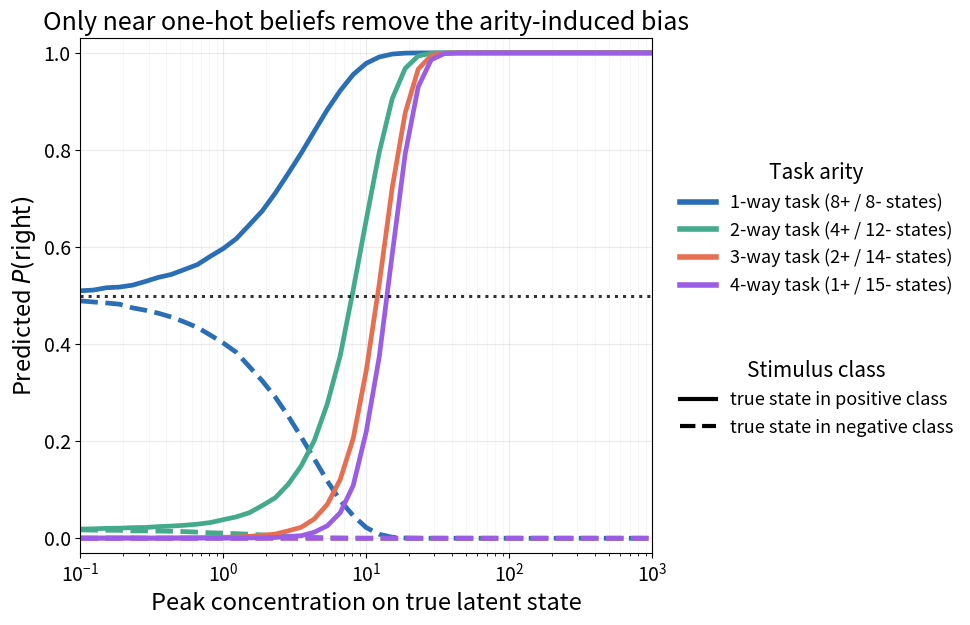

Recreate this plot in Python. (Note: this script raises an exception after producing the figure.)
# """
# Simulation 04 — Concentration diagnostic.

# For a peaked GT observer (alpha[true_state] = c, alpha[other] = 1.0),
# sweep over a range of concentration values c and compute the oracle P(right)
# for every (image × task) cell — no fitting, just the generative model.

# Goal: visualise how the sharpness of the GT Dirichlet determines how
# deterministic the simulated choices are, across all task arities.

# Output:
#   plot_concentration_{tag}.png  — strip plot: x = concentration, y = P(right),
#                                    colour = arity

# Run from repo root:
#     python experiments/simulations/04_lbt_recovery/run_concentration.py
# """

# import sys
# from collections import defaultdict
# from itertools import combinations, product
# from pathlib import Path

# import matplotlib.pyplot as plt
# import matplotlib.ticker as mticker
# import numpy as np

# sys.path.insert(0, str(Path(__file__).parents[3]))

# from dlbt.constants import K, DIM_LEFT_RIGHT, DIM_TRANSP, DIM_GLOSS, DIM_SMALL_LARGE
# from dlbt.data.image_ref import load_image_refs, image_refs_as_list
# from dlbt.data.task import get_task

# sys.path.insert(0, str(Path(__file__).parent))
# import config as cfg

# # ---------------------------------------------------------------------------
# # Settings (edit here)
# # ---------------------------------------------------------------------------
# CONCENTRATIONS  = [1, 2, 5, 10, 20, 50, 1000, np.inf]  # np.inf = one-hot (deterministic)
# CONCENTRATION_BG = 1.0                     # background α (non-true states)
# N_MC            = 10_000                   # MC samples for oracle P(right)
# SEED            = 42
# RESULTS_DIR     = cfg.RESULTS_DIR
# METADATA        = cfg.METADATA

# # ---------------------------------------------------------------------------
# # Helpers
# # ---------------------------------------------------------------------------
# ARITY_COLOR = {1: "#2a6fb5", 2: "#43AA8B", 3: "#E76F51", 4: "#9B5DE5"}

# def _arity(task) -> int:
#     return task.name.count("_and_") + 1


# def all_tasks():
#     features = [
#         ("right",       "left"),
#         ("transparent", "opaque"),
#         ("glossy",      "matte"),
#         ("large",       "small"),
#     ]
#     tasks = []
#     for n_way in range(1, 5):
#         for dims in combinations(range(4), n_way):
#             for values in product(*[features[d] for d in dims]):
#                 tasks.append(get_task("_and_".join(values)))
#     return tasks


# def oracle_p_right(alpha: np.ndarray, task, n_mc: int, rng,
#                    true_state: int = None) -> float:
#     """MC estimate of P(right). If true_state is given and alpha is one-hot,
#     return the deterministic result (delta_u[true_state] > 0)."""
#     if true_state is not None and np.isinf(alpha[true_state]):
#         return float(task.delta_u[true_state] > 0)
#     b = rng.dirichlet(alpha, size=n_mc)
#     return float((b @ task.delta_u > 0).mean())


# # ---------------------------------------------------------------------------
# # Setup
# # ---------------------------------------------------------------------------
# RESULTS_DIR.mkdir(parents=True, exist_ok=True)
# plots_dir = RESULTS_DIR / "plots"
# plots_dir.mkdir(exist_ok=True)

# rng        = np.random.default_rng(SEED)
# tasks      = all_tasks()

# # Load image refs — one representative per latent state
# print("Loading image refs...")
# refs_dict = load_image_refs(METADATA)
# refs_all  = image_refs_as_list(refs_dict)
# by_state  = defaultdict(list)
# for r in refs_all:
#     by_state[r.latent_state].append(r)
# probe_refs = [by_state[k][0] for k in range(K) if by_state[k]]
# assert len(probe_refs) == K

# print(f"  Probe images: {len(probe_refs)}  Tasks: {len(tasks)}")

# # ---------------------------------------------------------------------------
# # Sweep concentrations — compute oracle P(right) for each cell
# # ---------------------------------------------------------------------------
# rows = []   # list of dicts

# for c in CONCENTRATIONS:
#     label = "∞" if np.isinf(c) else str(c)
#     print(f"Concentration c={label} ...")
#     for ref in probe_refs:
#         alpha = np.full(K, CONCENTRATION_BG)
#         alpha[ref.latent_state] = c          # np.inf handled in oracle_p_right

#         for task in tasks:
#             p = oracle_p_right(alpha, task, n_mc=N_MC, rng=rng,
#                                true_state=ref.latent_state)
#             rows.append({
#                 "concentration": c,
#                 "arity":         _arity(task),
#                 "p_right":       p,
#             })

# print(f"Total cells computed: {len(rows)}")

# # ---------------------------------------------------------------------------
# # Plot
# # ---------------------------------------------------------------------------
# import pandas as pd

# df = pd.DataFrame(rows)

# # For plotting: replace np.inf with a sentinel x-value just beyond max finite conc.
# finite_concs = [c for c in CONCENTRATIONS if not np.isinf(c)]
# ONEHOT_X     = finite_concs[-1] * 3          # e.g. 3000 if last finite is 1000
# x_positions  = {c: (ONEHOT_X if np.isinf(c) else c) for c in CONCENTRATIONS}
# x_ticks      = [x_positions[c] for c in CONCENTRATIONS]
# x_labels     = ["∞" if np.isinf(c) else str(c) for c in CONCENTRATIONS]

# fig, ax = plt.subplots(figsize=(8, 4.5))

# arities = sorted(df["arity"].unique())
# jitter_width = 0.15

# for arity in arities:
#     sub = df[df["arity"] == arity]
#     color = ARITY_COLOR[arity]

#     for c in CONCENTRATIONS:
#         vals = sub[sub["concentration"] == c]["p_right"].values
#         xc   = x_positions[c]
#         x    = np.full(len(vals), float(xc))
#         x   *= np.exp(rng.uniform(-jitter_width, jitter_width, size=len(vals)))
#         ax.scatter(
#             x, vals,
#             color  = color,
#             alpha  = 0.40,
#             s      = 18,
#             lw     = 0,
#             label  = f"{arity}-way" if c == CONCENTRATIONS[0] else None,
#         )

# ax.set_xscale("log")
# ax.set_xticks(x_ticks)
# ax.set_xticklabels(x_labels)
# ax.tick_params(axis="both", labelsize=11)
# ax.set_xlabel("Concentration  (peak α)", fontsize=13)
# ax.set_ylabel("Oracle  P(right)", fontsize=13)
# ax.set_title("Oracle P(right) vs. GT concentration", fontsize=14)
# ax.axhline(0.5, color="gray", lw=1.2, ls="--")
# ax.set_ylim(-0.02, 1.02)
# ax.legend(title="arity", fontsize=11, title_fontsize=11,
#           loc="center right", framealpha=0.9)

# plt.tight_layout()
# out_path = plots_dir / "plot_concentration.png"
# fig.savefig(out_path, dpi=150, bbox_inches="tight")
# plt.close(fig)
# print(f"Saved: {out_path}")

# # ---------------------------------------------------------------------------
# # Plot 2 — grid of histograms: rows = arity, cols = concentration
# # ---------------------------------------------------------------------------
# n_rows = len(arities)
# n_cols = len(CONCENTRATIONS)

# fig2, axes = plt.subplots(
#     n_rows, n_cols,
#     figsize=(2.6 * n_cols, 2.4 * n_rows),
#     sharex=True, sharey=False,
# )

# for row, arity in enumerate(arities):
#     for col, c in enumerate(CONCENTRATIONS):
#         ax = axes[row, col]
#         vals = df[(df["arity"] == arity) & (df["concentration"] == c)]["p_right"].values
#         ax.hist(vals, bins=20, range=(0, 1),
#                 color=ARITY_COLOR[arity], alpha=0.85, edgecolor="none")
#         ax.axvline(0.5, color="gray", lw=1.2, ls="--")
#         ax.set_xlim(0, 1)
#         ax.tick_params(labelsize=9)
#         if col > 0:
#             ax.tick_params(labelleft=False)

#         if row == 0:
#             clabel = "∞" if np.isinf(c) else str(c)
#             ax.set_title(f"c = {clabel}", fontsize=11, fontweight="bold")
#         if col == 0:
#             ax.set_ylabel(f"{arity}-way", fontsize=11,
#                           color=ARITY_COLOR[arity], fontweight="bold")

# fig2.supxlabel("Oracle P(right)", fontsize=12, y=0.01)
# fig2.suptitle("P(right) distributions  [arity × concentration]", fontsize=14, y=1.01)
# plt.tight_layout()
# out_path2 = plots_dir / "plot_concentration_histograms.png"
# fig2.savefig(out_path2, dpi=150, bbox_inches="tight")
# plt.close(fig2)
# print(f"Saved: {out_path2}")


import numpy as np
import matplotlib.pyplot as plt
from matplotlib.lines import Line2D

# -----------------------------
# Config
# -----------------------------
K = 16
DIMS = 4
BASE = 1.0
N_MC = 20_000
SEED = 0

concentrations = np.logspace(-1, 3, 45)
arities = [1, 2, 3, 4]
rng = np.random.default_rng(SEED)

colors = {

    1: "#2a6fb5",

    2: "#43AA8B",

    3: "#E76F51",

    4: "#9B5DE5",

}

# -----------------------------
# Task + belief helpers
# -----------------------------
def make_and_task(active_dims):
    """Delta U = +1 iff all active dimensions are 1, else -1."""
    delta_u = np.empty(K, dtype=float)

    for k in range(K):
        bits = [(k >> d) & 1 for d in range(DIMS)]
        is_positive = all(bits[d] == 1 for d in active_dims)
        delta_u[k] = 1.0 if is_positive else -1.0

    return delta_u


def dirichlet_alpha(true_k, peak_concentration, base=BASE):
    """Dirichlet with base concentration everywhere and peak added to true state."""
    alpha = np.full(K, base, dtype=float)
    alpha[true_k] += peak_concentration
    return alpha


def p_right_for_state(true_k, delta_u, peak_concentration, n_mc=N_MC):
    """Estimate P(right) for a true latent state under Dirichlet-SEU."""
    alpha = dirichlet_alpha(true_k, peak_concentration)
    beliefs = rng.dirichlet(alpha, size=n_mc)
    return np.mean((beliefs @ delta_u) > 0)


# -----------------------------
# Run simulation
# -----------------------------
results = {}

for arity in arities:
    delta_u = make_and_task(active_dims=list(range(arity)))

    positive_states = np.where(delta_u == 1)[0]
    negative_states = np.where(delta_u == -1)[0]

    mean_pos = []
    mean_neg = []

    for c in concentrations:
        p_pos = np.mean([
            p_right_for_state(k, delta_u, c)
            for k in positive_states
        ])

        p_neg = np.mean([
            p_right_for_state(k, delta_u, c)
            for k in negative_states
        ])

        mean_pos.append(p_pos)
        mean_neg.append(p_neg)

    results[arity] = {
        "positive": np.array(mean_pos),
        "negative": np.array(mean_neg),
        "n_positive": len(positive_states),
        "n_negative": len(negative_states),
    }


# -----------------------------
# Plot
# -----------------------------
plt.rcParams.update({
    "font.size": 15,
    "axes.titlesize": 18,
    "axes.labelsize": 17,
    "xtick.labelsize": 14,
    "ytick.labelsize": 14,
    "legend.fontsize": 13,
    "lines.linewidth": 3.0,
})

fig, ax = plt.subplots(figsize=(10, 6.5))

for arity in arities:
    color = colors[arity]
    mean_pos = results[arity]["positive"]
    mean_neg = results[arity]["negative"]

    ax.plot(
        concentrations,
        mean_pos,
        color=color,
        linestyle="-",
        linewidth=3.4,
    )

    ax.plot(
        concentrations,
        mean_neg,
        color=color,
        linestyle="--",
        linewidth=3.4,
    )

ax.axhline(
    0.5,
    color="black",
    linestyle=":",
    linewidth=2.2,
    alpha=0.8,
)

ax.set_xscale("log")
ax.set_xlim(concentrations.min(), concentrations.max())
ax.set_ylim(-0.03, 1.03)

ax.set_xlabel("Peak concentration on true latent state")
ax.set_ylabel("Predicted $P(\\mathrm{right})$")
ax.set_title("Only near one-hot beliefs remove the arity-induced bias")

ax.grid(True, which="major", alpha=0.25)
ax.grid(True, which="minor", alpha=0.10)

# -----------------------------
# Custom legend
# -----------------------------
arity_handles = [
    Line2D(
        [0], [0],
        color=colors[a],
        linestyle="-",
        linewidth=4,
        label=f"{a}-way task "
              f"({results[a]['n_positive']}+ / {results[a]['n_negative']}- states)"
    )
    for a in arities
]

class_handles = [
    Line2D(
        [0], [0],
        color="black",
        linestyle="-",
        linewidth=3,
        label="true state in positive class"
    ),
    Line2D(
        [0], [0],
        color="black",
        linestyle="--",
        linewidth=3,
        label="true state in negative class"
    ),
]

legend1 = ax.legend(
    handles=arity_handles,
    title="Task arity",
    loc="center left",
    bbox_to_anchor=(1.02, 0.63),
    frameon=False,
)

legend2 = ax.legend(
    handles=class_handles,
    title="Stimulus class",
    loc="center left",
    bbox_to_anchor=(1.02, 0.30),
    frameon=False,
)

ax.add_artist(legend1)

# -----------------------------
# Annotation
# -----------------------------
# ax.text(
#     0.12,
#     0.08,
#     "Higher arity → smaller positive set\n"
#     "→ more concentration needed\n"
#     "to choose the positive class",
#     transform=ax.transAxes,
#     fontsize=14,
#     bbox=dict(boxstyle="round,pad=0.4", facecolor="white", alpha=0.85),
# )

plt.tight_layout()
out_path1 = "experiments/simulations/04_lbt_recovery/results/plots/concentration.png"
plt.savefig(out_path1, dpi=150, bbox_inches="tight")
